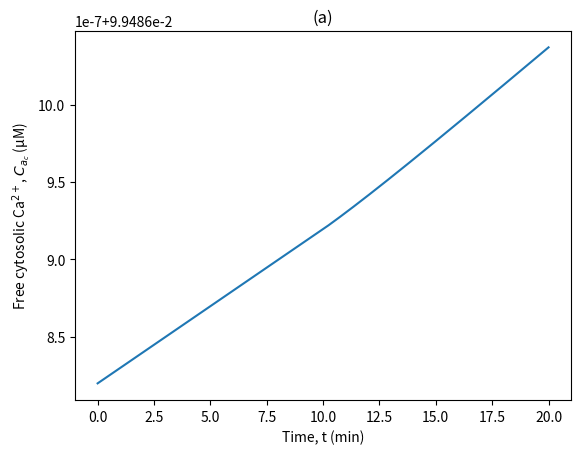
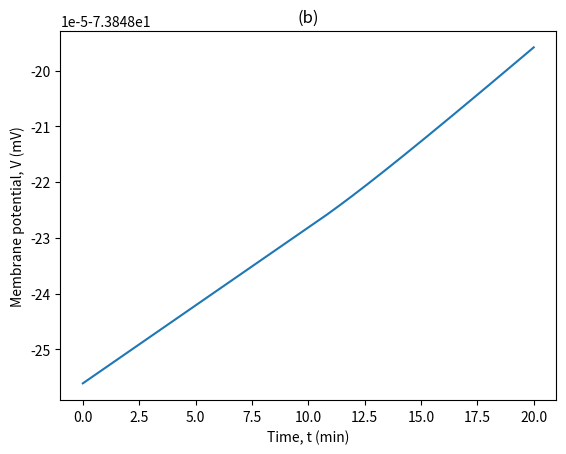
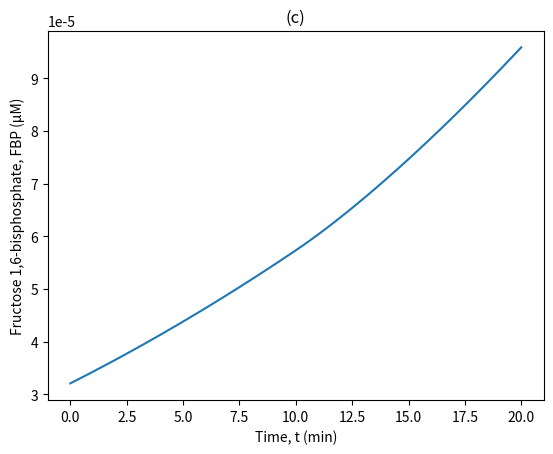
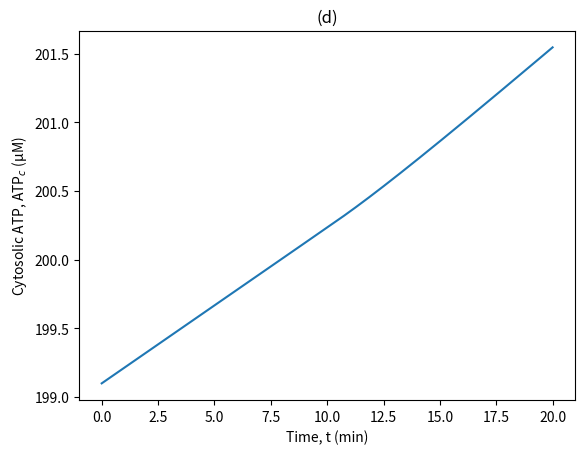
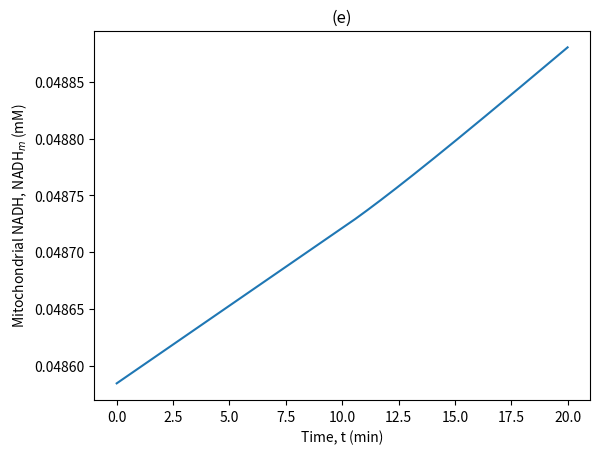
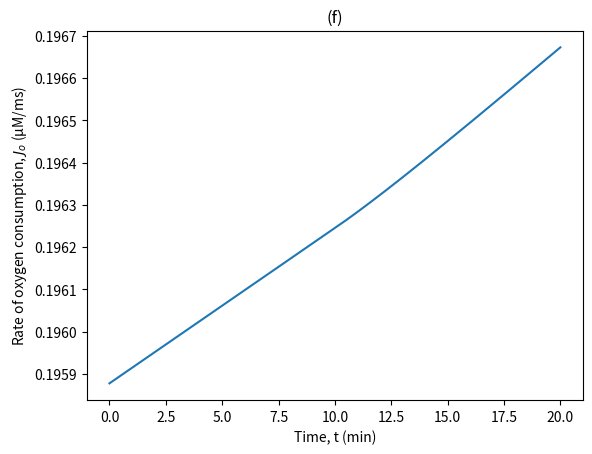
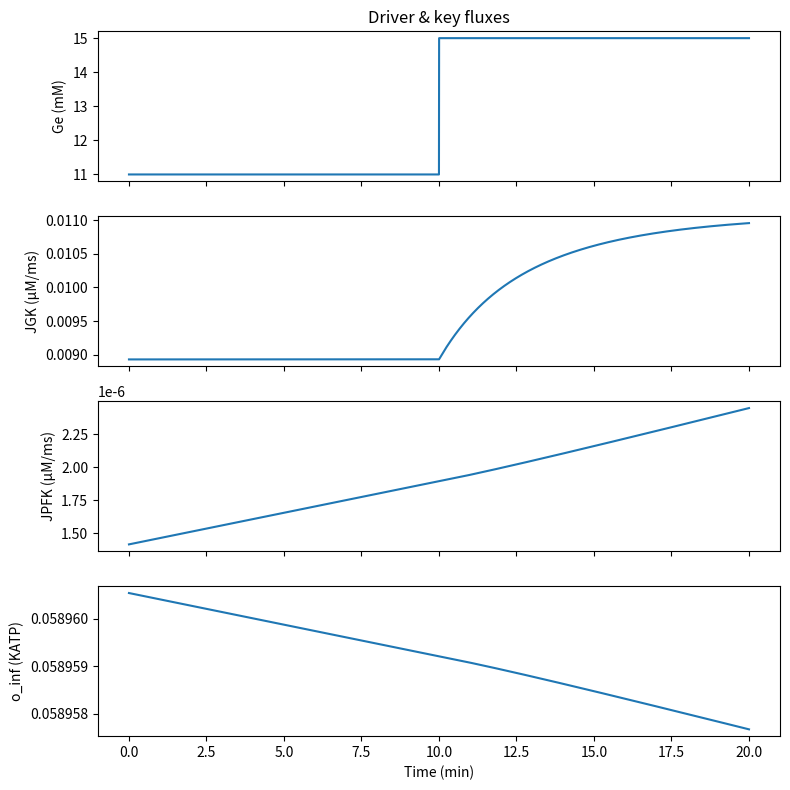

Here is the Python script that generated these plots, in order:
"""
Reimplementation of Chew et al. (2009) "Modeling of oscillatory bursting activity of pancreatic beta-cells under regulated glucose stimulation"

- Dual Oscillator Model (glycolysis + mitochondria + electrical/ER Ca2+)
- Optional Cobelli & Mari whole-body glucose regulation (glucose–insulin–glucagon)
- Coupling via plasma glucose -> GLUT2 uptake -> intracellular glucose -> J_GK

Notes
-----
• Units follow the paper (mixed units). Per-minute rates are converted to per-millisecond where needed.
• We integrate in **milliseconds** for numerical stability. Cobelli (per minute) is scaled internally by /60000.
"""

from __future__ import annotations
import numpy as np
from dataclasses import dataclass
from typing import Callable

try:
    from scipy.integrate import solve_ivp
except Exception as e:
    raise RuntimeError("This script requires SciPy. Please `pip install scipy`.\n" + str(e))

# ---------- utilities ----------

def safe_exp(z, clip=50.0):
    """Exponent with clipping to avoid overflow/NaNs."""
    return np.exp(np.clip(z, -clip, clip))

# ---------------------------
# Parameters (Appendix A & B)
# ---------------------------

@dataclass
class DualOscParams:
    # Glycolytic component (Table A1)
    # Chew A1 gives Vglut and Vgk in mM/min. Convert to mM/ms by /60000.
    Vglut: float = 8.0 / 60000.0   # mM/ms   (FIXED)
    Kglut: float = 7.0             # mM      (concentration; do NOT scale)
    Vgk:   float = 0.8 / 60000.0   # mM/ms   (FIXED)
    Kgk:   float = 7.0             # mM
    ngk:   float = 4.0
    kGPDH: float = 0.0005          # µM/ms
    Vmax:  float = 0.005           # µM/ms
    phi:   float = 0.06
    K1: float = 30.0               # µM
    K2: float = 1.0                # µM
    K3: float = 50000.0            # µM
    K4: float = 220.0              # µM
    f13: float = 0.02
    f23: float = 0.2
    f41: float = 20.0
    f42: float = 20.0
    f43: float = 20.0

    # Mitochondrial component (Table A1)
    p1: float = 400.0
    p2: float = 1.0
    p3: float = 0.01            # µM
    p4: float = 0.6             # µM/ms
    p5: float = 0.1             # mM
    p6: float = 177.0           # mV
    p7: float = 5.0             # mV
    p8: float = 7.0             # µM/ms
    p9: float = 0.1             # mM
    p10: float = 177.0          # mV
    p11: float = 5.0            # mV
    p13: float = 10.0           # mM
    p14: float = 190.0          # mV
    p15: float = 8.5            # mV
    p16: float = 35.0           # µM/ms
    p17: float = 0.002          # µM ms^-1 mV^-1
    p18: float = -0.03          # µM/ms
    p19: float = 0.35           # µM/ms
    p20: float = 2.0
    p21: float = 0.04           # µM ms^-1 mV^-1
    p22: float = 1.1            # µM ms^-1
    p23: float = 0.01           # ms^-1
    p24: float = 0.016          # mV^-1
    JGPDH_bas: float = 0.0005   # µM/ms
    fm: float = 0.01
    NADm_tot: float = 10.0      # mM
    Am_tot: float = 15.0        # mM
    Cm: float = 1.8             # µM/mV

    # Electrical / Ca2+ (Table A1)
    C: float = 5300.0           # fF
    tau_n: float = 20.0         # ms
    gK: float = 2700.0          # pS
    gCa: float = 1000.0         # pS
    gK_Ca: float = 300.0        # pS
    gK_ATP: float = 16000.0     # pS
    VK: float = -75.0           # mV
    VCa: float = 25.0           # mV

    D: float = 0.5              # µM
    khyd: float = 5e-5          # ms^-1 µM^-1
    khyd_bas: float = 5e-5      # ms^-1
    alpha: float = 4.5e-6       # µM/ms per pA
    kPMCA: float = 0.1          # ms^-1

    fc: float = 0.01
    fer: float = 0.01
    Vc_over_Ver: float = 31.0
    Ca_bas: float = 0.05        # µM

    pleak: float = 0.0002       # ms^-1
    kSERCA: float = 0.4         # ms^-1

    # Cytosolic nucleotide pool (A.37–A.39)
    Ac_tot: float = 2500.0      # µM
    AMP_c: float = 500.0        # µM (fixed)

    # Geometry ratio
    vol_ratio: float = 0.07     # mitochondria/cytosol volume ratio


@dataclass
class CobelliParams:
    # Distribution volumes (fractions of body weight)
    BW_kg: float = 70.0
    V1_frac: float = 0.20
    V11_frac: float = 0.045
    V12_frac: float = 0.031
    V13_frac: float = 0.106
    V2_frac: float = 0.20

    # Basal concentrations
    y1_basal: float = 91.5      # mg/100 ml (plasma glucose)
    y2_basal: float = 11.0      # µU/ml (plasma insulin)
    y5_basal: float = 75.0      # pg/ml (blood glucagon)

    # Glucose subsystem
    a11: float = 6.727; b11: float = 2.1451; c11: float = -0.854
    b12: float = 1.18e-2; c12: float = -100.0
    b13: float = 0.15; c13: float = 9.8
    b14: float = 5.9e-2; c14: float = -20.0

    a21: float = 0.56
    b21: float = 1.54e-2; c21: float = -172.0
    a22: float = 0.105
    b22: float = 0.1; c22: float = -25.0

    a31: float = 7.14e-6
    a32: float = -9.15e-2
    b31: float = 0.143
    c31: float = -2.52e4

    a41: float = 3.45
    b41: float = 1.4e-2; c41: float = -146.0
    b42: float = 1.4e-2; c42: float = 0.0

    a51: float = 8.4e-2
    a52: float = 3.22e-4
    a53: float = 3.29e-2
    b51: float = 2.78e-2; c51: float = 91.5

    # Insulin subsystem
    k12: float = 3.128e-2
    k21: float = 4.34e-3
    aw: float = 0.74676
    a6: float = 1.0
    bw: float = 1.09e-2; cw: float = -175.0
    b6: float = 5e-2; c6: float = -44.0

    m01: float = 0.125
    m02: float = 0.185
    m12: float = 0.209
    m13: float = 0.02
    m21: float = 0.268
    m31: float = 0.042

    # Glucagon subsystem
    a71: float = 2.3479
    b71: float = 6.86e-4; c71: float = 99.246
    b72: float = 3e-2; c72: float = 40.0
    h02: float = 0.086643

    # Volumes in "100 ml" units (mg/100 ml convention)
    @property
    def V1(self):  return self.V1_frac  * self.BW_kg * 1e3
    @property
    def V11(self): return self.V11_frac * self.BW_kg * 1e3
    @property
    def V12(self): return self.V12_frac * self.BW_kg * 1e3
    @property
    def V13(self): return self.V13_frac * self.BW_kg * 1e3
    @property
    def V2(self):  return self.V2_frac  * self.BW_kg * 1e3

# ---------------------------
# Helper nonlinear functions (Cobelli)
# ---------------------------

def tanh(x): return np.tanh(x)

def cobelli_functions(u, p: CobelliParams):
    u1, u1p, u2p, u11, u12, u13, u2 = u
    Ge = u1 / p.V1         # mg/100 ml
    y2 = u11 / p.V11       # µU/ml
    y3 = u12 / p.V12
    y4 = u13 / p.V13
    y5 = u2 / p.V2         # pg/ml

    ex  = Ge - p.y1_basal
    e12 = y3 - p.y2_basal
    e21 = y5 - p.y5_basal
    e13 = y4 - p.y2_basal

    # Liver production F1
    G1 = 0.5 * (1 + tanh(p.b11 * (e21 + p.c11)))
    H1 = 0.5 * (1 - tanh(p.b12 * (e12 + p.c12)) + (1 - tanh(p.b13 * (e12 + p.c13))))
    M1 = 0.5 * (1 - tanh(p.b14 * (ex  + p.c14)))
    F1 = p.a11 * G1 * H1 * M1

    # Liver uptake F2
    H2 = 0.5 * p.a21 * (1 + tanh(p.b21 * (e12 + p.c21)))
    M2 = 0.5 * p.a22 * (1 + tanh(p.b22 * (ex  + p.c22)))
    F2 = H2 + M2

    # Renal excretion F3
    if u1 > 2.52e4:
        M31 = 0.5 * (1 + tanh(p.b31 * (u1 + p.c31)))
        M32 = p.a31 * u1 + p.a32
        F3 = M31 * M32
    else:
        F3 = 0.0

    # Peripheral utilization
    H4 = 0.5 * (1 + tanh(p.b41 * (e13 + p.c41)))
    M4 = 0.5 * (1 + tanh(p.b42 * (ex  + p.c42)))
    F4 = p.a41 * H4 * M4

    # Insulin-independent utilization
    M51 = p.a51 * tanh(p.b51 * (ex + p.c51))
    M52 = p.a52 * ex + p.a53
    F5 = M51 + M52

    # Insulin synthesis and secretion
    W  = 0.5 * p.aw * (1 + tanh(p.bw * (ex + p.cw)))
    F6 = 0.5 * p.a6 * (1 + tanh(p.b6 * (ex + p.c6))) * u2p

    # Glucagon secretion
    H7 = 0.5 * (1 - tanh(p.b71 * (e13 + p.c71)))
    M7 = 0.5 * (1 - tanh(p.b72 * (ex  + p.c72)))
    F7 = p.a71 * H7 * M7

    return Ge, y2, y3, y4, y5, ex, F1, F2, F3, F4, F5, W, F6, F7

# ---------------------------
# Dual Oscillator pieces
# ---------------------------

def pfk_rate(F6P_uM, FBP_uM, ATP_uM, AMP_uM, par: DualOscParams):
    # Equations (A.6–A.7)
    def omega(i, j, k, l):
        f13, f23, f41, f42, f43 = par.f13, par.f23, par.f41, par.f42, par.f43
        K1, K2, K3, K4 = par.K1, par.K2, par.K3, par.K4
        return (1.0/((f13**i)*(f23**j)*(f41**i)*(f42**j)*(f43**k))) * \
               ((AMP_uM/K1)**i) * ((FBP_uM/K2)**j) * ((F6P_uM/K3)**k) * ((ATP_uM/K4)**l)

    den = 0.0
    for i in (0,1):
        for j in (0,1):
            for k in (0,1):
                for l in (0,1):
                    den += omega(i,j,k,l)
    num = (1 - par.phi)*omega(1,1,1,0) + par.phi*sum(omega(i,j,1,l) for i in (0,1) for j in (0,1) for l in (0,1))
    return par.Vmax * (num/den)  # µM/ms

def dual_oscillator_rhs(t_min, x, Ge_mg_per_100ml: float, par: DualOscParams):
    """
    x:
      [Gi (mM), G6P (µM), FBP (µM), NADHm (mM), phi_m (mV),
       Ca_m (µM), ADPm (mM), V (mV), n, Ca_c (µM), Ca_er (µM), ATP_c (µM)]
    """
    Gi, G6P, FBP, NADHm, phi_m, Ca_m, ADPm, V, n, Ca_c, Ca_er, ATP_c = x

    # GLUT2 transport + GK
    Ge_mM = Ge_mg_per_100ml/18.0  # mg/dL -> mM
    Jglut = par.Vglut * (Ge_mM - Gi) * par.Kglut / ((par.Kglut + Ge_mM)*(par.Kglut + Gi))  # mM/ms
    JGK   = par.Vgk * (Gi**par.ngk) / (par.Kgk**par.ngk + Gi**par.ngk)                     # mM/ms
    dGi   = Jglut - JGK

    # Glycolysis
    F6P   = 0.3 * G6P
    AMP_uM, ATP_uM = par.AMP_c, ATP_c
    JPFK  = pfk_rate(F6P, FBP, ATP_uM, AMP_uM, par)
    JGPDH = par.kGPDH * np.sqrt(max(FBP, 0.0))  # µM/ms
    dG6P  = (JGK*1000.0) - JPFK                 # mM->µM
    dFBP  = JPFK - 0.5*JGPDH

    # Mitochondria
    phi_eff = np.clip(phi_m, 120.0, 200.0)
    NADm = max(par.NADm_tot - NADHm, 0.0)
    RATm = max((par.Am_tot - ADPm)/max(ADPm, 1e-12), 0.0)  # ATPm/ADPm
    JPDH = ((par.p1 * NADm) / (par.p2 * NADm + NADHm)) * (Ca_m / (par.p3 + Ca_m)) * (JGPDH + par.JGPDH_bas)
    Jo   = ((par.p4 * NADHm) / (par.p5 + NADHm)) * (1.0 / (1.0 + safe_exp((phi_eff - par.p6)/par.p7)))
    dNADHm = 0.001 * (JPDH - Jo)

    JH_res = ((par.p8 * NADHm) / (par.p9 + NADHm)) * (1.0 / (1.0 + safe_exp((phi_m - par.p10)/par.p11)))
    JF1F0  = (par.p13 / (par.p13 + (par.Am_tot - ADPm))) * (par.p16 / (1.0 + safe_exp((par.p14 - phi_eff)/par.p15)))
    JH_atp = 3.0 * JF1F0
    JANT   = par.p19 * (RATm / (RATm + par.p20)) * safe_exp(0.5 * 0.037 * phi_eff)
    JH_leak = par.p17 * phi_m + par.p18
    Juni   = (par.p21 * phi_m - par.p22) * Ca_c
    JNaCa  = par.p23 * (Ca_m / max(Ca_c, 1e-9)) * safe_exp(par.p24 * phi_eff)

    dphi_m = (JH_res - JH_atp - JANT - JH_leak - JNaCa - 2.0*Juni) / par.Cm

    dCa_m  = -par.fm * (JNaCa - Juni)
    dADPm  = 0.001 * (JANT - JF1F0)

    # Electrical & Ca2+
    n_inf = 1.0 / (1.0 + safe_exp(-(V + 16.0)/5.0))
    m_inf = 1.0 / (1.0 + safe_exp(-(V + 20.0)/12.0))

    ADP_c = max(par.Ac_tot - ATP_c, 0.0)
    MgADP = 0.165 * ADP_c
    ADP3  = 0.135 * ADP_c
    ATP4  = 0.005 * ATP_c
    o_inf = (0.08*(1 + 2*MgADP/17.0) + 0.89*(MgADP/17.0)**2) / (((1 + MgADP/17.0)**2)*(1 + ADP3/26.0 + ATP4/1.0))

    gKCa  = par.gK_Ca * (Ca_c**2)/(par.D**2 + Ca_c**2)
    gKATP = par.gK_ATP * o_inf

    IK    = par.gK  * n      * (V - par.VK)
    ICa   = par.gCa * m_inf  * (V - par.VCa)
    IKCa  = gKCa * (V - par.VK)
    IKATP = gKATP * (V - par.VK)

    dV = -(IK + ICa + IKCa + IKATP) / par.C
    dn = (n_inf - n) / par.tau_n

    Jmem  = -(par.alpha*ICa + par.kPMCA*(Ca_c - par.Ca_bas))
    Jleak = par.pleak * (Ca_er - Ca_c)
    JSERCA = par.kSERCA * Ca_c
    Jer   = Jleak - JSERCA

    dCa_c  = par.fc  * (Jmem + Jer + par.vol_ratio*(JNaCa - Juni))
    dCa_er = -par.fer * par.Vc_over_Ver * Jer

    # Hydrolysis consumes ATP
    Jhyd   = (par.khyd * Ca_c + par.khyd_bas) * ATP_c
    dATP_c = -Jhyd + par.vol_ratio * JANT


    ADP_c = max(par.Ac_tot - ATP_c, 0.0)
               


    return np.array([dGi, dG6P, dFBP, dNADHm, dphi_m, dCa_m, dADPm, dV, dn, dCa_c, dCa_er, dATP_c])

# ---------------------------
# Cobelli ODE system
# ---------------------------

def cobelli_rhs(t_min, u, par: CobelliParams, Ix_func: Callable[[float], float], Iu_func: Callable[[float], float]):
    u1, u1p, u2p, u11, u12, u13, u2 = u
    Ge, y2, y3, y4, y5, ex, F1, F2, F3, F4, F5, W, F6, F7 = cobelli_functions(u, par)

    # k02(u1): glucose-dependent transfer from IRP to plasma (smooth, positive)
    k02 = 1e-3 * max(Ge - par.y1_basal, 0.0)

    Ix = Ix_func(t_min)  # mg/min
    Iu = Iu_func(t_min)  # µU/min

    du1  = (F1 - F2) - F3 - F4 - F5 + Ix
    du1p = -par.k21 * u1p + par.k12 * u2p + W
    du2p =  par.k21 * u1p - (par.k12 + k02) * u2p

    du11 = -(par.m01 + par.m21 + par.m31) * u11 + par.m12 * u12 + par.m13 * u13 + Iu
    du12 = -(par.m02 + par.m12) * u12 + par.m21 * u11 + k02 * u2p
    du13 = -par.m13 * u13 + par.m31 * u11

    du2  = -par.h02 * u2 + F7

    return np.array([du1, du1p, du2p, du11, du12, du13, du2])

# ---------------------------
# Coupled system (integrated in ms)
# ---------------------------

def coupled_rhs_ms(t_ms, y, dop: DualOscParams, cop: CobelliParams, Ix_func, Iu_func):
    """RHS with time in **milliseconds**. Cobelli (per min) -> per ms by /60000."""
    t_min = t_ms / 60000.0
    u = y[:7]
    x = y[7:]

    du_min = cobelli_rhs(t_min, u, cop, Ix_func, Iu_func)   # per minute
    du_ms  = du_min / 60000.0                               # per ms

    Ge = u[0] / cop.V1  # mg/100 ml
    dx_ms = dual_oscillator_rhs(t_min, x, Ge, dop)          # per ms

    return np.concatenate([du_ms, dx_ms])

# ---------------------------
# Initialization helpers
# ---------------------------

def initial_cobelli(cop: CobelliParams) -> np.ndarray:
    u1  = cop.y1_basal * cop.V1          # mg
    u11 = cop.y2_basal * cop.V11         # µU
    u2  = cop.y5_basal * cop.V2          # pg

    u13 = cop.m31 * u11 / cop.m13
    u12 = ((cop.m01 + cop.m21 + cop.m31) * u11 - cop.m13 * u13) / cop.m12
    F6_0 = (cop.m02 + cop.m12) * u12 - cop.m21 * u11
    u2p = F6_0 / (0.5 * (1 + tanh(cop.b6 * cop.c6)))
    u1p = (F6_0 + cop.k12 * u2p) / cop.k21

    return np.array([u1, u1p, u2p, u11, u12, u13, u2])

def initial_dual_osc(dop: DualOscParams) -> np.ndarray:
    Gi = 7.0; G6P = 100.0; FBP = 2.0
    NADHm = 0.5; phi_m = 160.0; Ca_m = 0.2
    ADPm = 1.0; V = -60.0; n = 0.05
    Ca_c = 0.1; Ca_er = 200.0; ATP_c = 1400.0
    return np.array([Gi, G6P, FBP, NADHm, phi_m, Ca_m, ADPm, V, n, Ca_c, Ca_er, ATP_c])

# ---------------------------
# Burn-in & clamped RHS helpers
# ---------------------------

def rhs_clamped_ms(t_ms, x, dop, Ge_func):
    """Dual-oscillator only, driven by extracellular glucose Ge(t) in mg/dL (mg/100 ml)."""
    t_min = t_ms / 60000.0
    Ge_mg_per_100ml = Ge_func(t_min)
    return dual_oscillator_rhs(t_min, x, Ge_mg_per_100ml, dop)

def burn_in_clamped(x0, dop, Ge0_mM=11.0, minutes=30.0):
    """Pre-equilibrate at constant basal glucose (in vitro)."""
    def Ge_const(_): return Ge0_mM * 18.0  # mM → mg/dL
    t_span = (0.0, minutes * 60000.0)
    sol = solve_ivp(lambda tt, xx: rhs_clamped_ms(tt, xx, dop, Ge_const),
                    t_span, x0, method="BDF",
                    rtol=2e-4, atol=2e-7, max_step=100.0)
    if not sol.success:
        raise RuntimeError("Burn-in failed: " + sol.message)
    return sol.y[:, -1]

# ---------------------------
# Simulation API
# ---------------------------

def simulate(total_minutes: float = 120.0,
             glucose_load_mg_per_kg_min: float = 100.0,
             load_duration_min: float = 3.0,
             BW_kg: float = 70.0,
             burn_in_minutes: float = 30.0,
             mode: str = "clamped"):
    """
    mode:
      - "clamped": in-vitro, prescribed Ge(t) (matches paper panels)
      - "cobelli": in-vivo, whole-body + beta-cell
    """
    dop = DualOscParams()

    def make_eval(Tmin):
        t_span_ms = (0.0, Tmin * 60000.0)
        t_eval_ms = np.linspace(t_span_ms[0], t_span_ms[1], int(Tmin * 60 * 10))  # 10 Hz
        return t_span_ms, t_eval_ms

    if mode.lower() == "clamped":
        # Chew-like step: 11 mM -> 15 mM at 10 min (tune as needed)
        def Ge_profile(t_min):
            Ge_mM = 11.0 if t_min < 10.0 else 15.0
            return Ge_mM * 18.0  # mM -> mg/dL

        x0 = initial_dual_osc(dop)
        x0 = burn_in_clamped(x0, dop, Ge0_mM=11.0, minutes=burn_in_minutes)

        t_span_ms, t_eval_ms = make_eval(total_minutes)
        sol = solve_ivp(lambda tt, xx: rhs_clamped_ms(tt, xx, dop, Ge_profile),
                        t_span_ms, x0, method="BDF",
                        t_eval=t_eval_ms, rtol=2e-4, atol=2e-7, max_step=100.0)
        if not sol.success:
            raise RuntimeError("Clamped simulation failed: " + sol.message)

        return {
            "t_min": sol.t / 60000.0,
            "u": None,             # no Cobelli state in clamped mode
            "x": sol.y,
            "params": {"dual": dop, "Ge_profile": Ge_profile},
            "description": "Clamped-Ge run; x=[Gi,G6P,FBP,NADHm,phi_m,Ca_m,ADPm,V,n,Ca_c,Ca_er,ATP_c]"
        }

    # ----- Cobelli mode -----
    cop = CobelliParams(BW_kg=BW_kg)
    load_rate = glucose_load_mg_per_kg_min * BW_kg

    def smooth_step(t_min, t0, t1, rate, tau=0.2):
        s0 = 1.0 / (1.0 + np.exp(-(t_min - t0)/tau))
        s1 = 1.0 / (1.0 + np.exp(-(t_min - t1)/tau))
        return rate * np.clip(s0 - s1, 0.0, 1.0)

    def Ix(t_min):  # mg/min infusion
        return smooth_step(t_min, 0.0, load_duration_min, load_rate, tau=0.2)

    def Iu(_):     # no exogenous insulin
        return 0.0

    y0 = np.concatenate([initial_cobelli(cop), initial_dual_osc(dop)])

    # Burn-in with no infusion
    t_span_burn = (0.0, burn_in_minutes * 60000.0)
    sol_burn = solve_ivp(lambda tt, yy: coupled_rhs_ms(tt, yy, dop, cop, Ix=lambda _:0.0, Iu=lambda _:0.0),
                         t_span_burn, y0, method="BDF", rtol=2e-4, atol=2e-7, max_step=100.0)
    if not sol_burn.success:
        raise RuntimeError("Cobelli burn-in failed: " + sol_burn.message)
    y0 = sol_burn.y[:, -1]

    # Main run
    t_span_ms, t_eval_ms = make_eval(total_minutes)
    sol = solve_ivp(lambda tt, yy: coupled_rhs_ms(tt, yy, dop, cop, Ix, Iu),
                    t_span_ms, y0, method="BDF",
                    t_eval=t_eval_ms, rtol=2e-4, atol=2e-7, max_step=100.0)
    if not sol.success:
        raise RuntimeError("Cobelli simulation failed: " + sol.message)

    return {
        "t_min": sol.t / 60000.0,
        "u": sol.y[:7, :],
        "x": sol.y[7:, :],
        "params": {"dual": dop, "cobelli": cop},
        "description": "Cobelli-coupled run; u=[u1,u1p,u2p,u11,u12,u13,u2]; x=[Gi,G6P,FBP,NADHm,phi_m,Ca_m,ADPm,V,n,Ca_c,Ca_er,ATP_c]"
    }

# ---------------------------
# Convenience metrics & plotting
# ---------------------------

def compute_Jo(NADHm, phi_m, par: DualOscParams):
    phi_eff = np.clip(phi_m, 120.0, 200.0)
    return ((par.p4 * NADHm) / (par.p5 + NADHm)) * (1.0 / (1.0 + safe_exp((phi_eff - par.p10)/par.p11)))

def compute_JGK(Gi_mM, par: DualOscParams):
    return par.Vgk * (Gi_mM**par.ngk) / (par.Kgk**par.ngk + Gi_mM**par.ngk)  # mM/ms

def compute_o_inf(ATP_c_uM, ADP_c_uM):
    MgADP = 0.165 * ADP_c_uM
    ADP3  = 0.135 * ADP_c_uM
    ATP4  = 0.005 * ATP_c_uM
    return (0.08*(1 + 2*MgADP/17.0) + 0.89*(MgADP/17.0)**2) / (((1 + MgADP/17.0)**2)*(1 + ADP3/26.0 + ATP4/1.0))

def plot_figure6_like(result):
    """Panels: Ca_c, V, FBP, ATP_c, NADHm, Jo."""
    import matplotlib.pyplot as plt
    t = result["t_min"]; x = result["x"]; par = result["params"]["dual"]
    Ca_c = x[9]; V = x[7]; FBP = x[2]; ATP_c = x[11]; NADHm = x[3]; phi_m = x[4]
    Jo = compute_Jo(NADHm, phi_m, par)

    plt.figure(); plt.plot(t, Ca_c); plt.xlabel('Time, t (min)'); plt.ylabel('Free cytosolic Ca$^{2+}$, $C_{a_c}$ (µM)'); plt.title('(a)')
    plt.figure(); plt.plot(t, V);    plt.xlabel('Time, t (min)'); plt.ylabel('Membrane potential, V (mV)'); plt.title('(b)')
    plt.figure(); plt.plot(t, FBP);  plt.xlabel('Time, t (min)'); plt.ylabel('Fructose 1,6-bisphosphate, FBP (µM)'); plt.title('(c)')
    plt.figure(); plt.plot(t, ATP_c);plt.xlabel('Time, t (min)'); plt.ylabel('Cytosolic ATP, ATP$_c$ (µM)'); plt.title('(d)')
    plt.figure(); plt.plot(t, NADHm);plt.xlabel('Time, t (min)'); plt.ylabel('Mitochondrial NADH, NADH$_m$ (mM)'); plt.title('(e)')
    plt.figure(); plt.plot(t, Jo);   plt.xlabel('Time, t (min)'); plt.ylabel('Rate of oxygen consumption, $J_o$ (µM/ms)'); plt.title('(f)')
    plt.show()

def debug_plots_clamped(result):
    """Show Ge(t), JGK, JPFK, and KATP gate during a clamped run."""
    import matplotlib.pyplot as plt
    t = result["t_min"]; x = result["x"]; par = result["params"]["dual"]

    # Ge profile used
    Ge_profile = result["params"].get("Ge_profile", lambda tt: 11.0*18.0)
    Ge = np.array([Ge_profile(tt) for tt in t])
    Ge_mM = Ge/18.0

    Gi, FBP, ATP_c = x[0], x[2], x[11]
    ADP_c = np.maximum(par.Ac_tot - ATP_c, 0.0)

    JGK = compute_JGK(Gi, par) * 1000.0           # µM/ms for scale vs JPFK
    JPFK = pfk_rate(0.3*x[1], FBP, ATP_c, par.AMP_c, par)
    oinf = compute_o_inf(ATP_c, ADP_c)

    fig, axs = plt.subplots(4,1, figsize=(8,8), sharex=True)
    axs[0].plot(t, Ge_mM);     axs[0].set_ylabel("Ge (mM)");         axs[0].set_title("Driver & key fluxes")
    axs[1].plot(t, JGK);       axs[1].set_ylabel("JGK (µM/ms)")
    axs[2].plot(t, JPFK);      axs[2].set_ylabel("JPFK (µM/ms)")
    axs[3].plot(t, oinf);      axs[3].set_ylabel("o_inf (KATP)");    axs[3].set_xlabel("Time (min)")
    plt.tight_layout(); plt.show()

def debug_plots_cobelli(result):
    """Plasma glucose/insulin/glucagon from Cobelli mode."""
    import matplotlib.pyplot as plt
    t = result["t_min"]; u = result["u"]; cop = result["params"]["cobelli"]
    Ge_dL = u[0]/cop.V1            # mg/dL
    insulin = u[3]/cop.V11         # µU/mL
    glucagon = u[6]/cop.V2         # pg/mL

    fig, axs = plt.subplots(3,1, figsize=(8,7), sharex=True)
    axs[0].plot(t, Ge_dL);     axs[0].set_ylabel("Plasma glucose (mg/dL)")
    axs[1].plot(t, insulin);   axs[1].set_ylabel("Plasma insulin (µU/mL)")
    axs[2].plot(t, glucagon);  axs[2].set_ylabel("Blood glucagon (pg/mL)")
    axs[2].set_xlabel("Time (min)")
    plt.tight_layout(); plt.show()

# ---------------------------
# Script entry
# ---------------------------

if __name__ == "__main__":
    # --- PAPER MODE (in vitro, clamped glucose) ---
    res = simulate(total_minutes=20, burn_in_minutes=30, mode="clamped")
    plot_figure6_like(res)
    debug_plots_clamped(res)

    # # --- IN VIVO MODE (whole-body + cell) ---
    # res2 = simulate(total_minutes=20, load_duration_min=3.0, burn_in_minutes=60, mode="cobelli")
    # plot_figure6_like(res2)
    # debug_plots_cobelli(res2)
